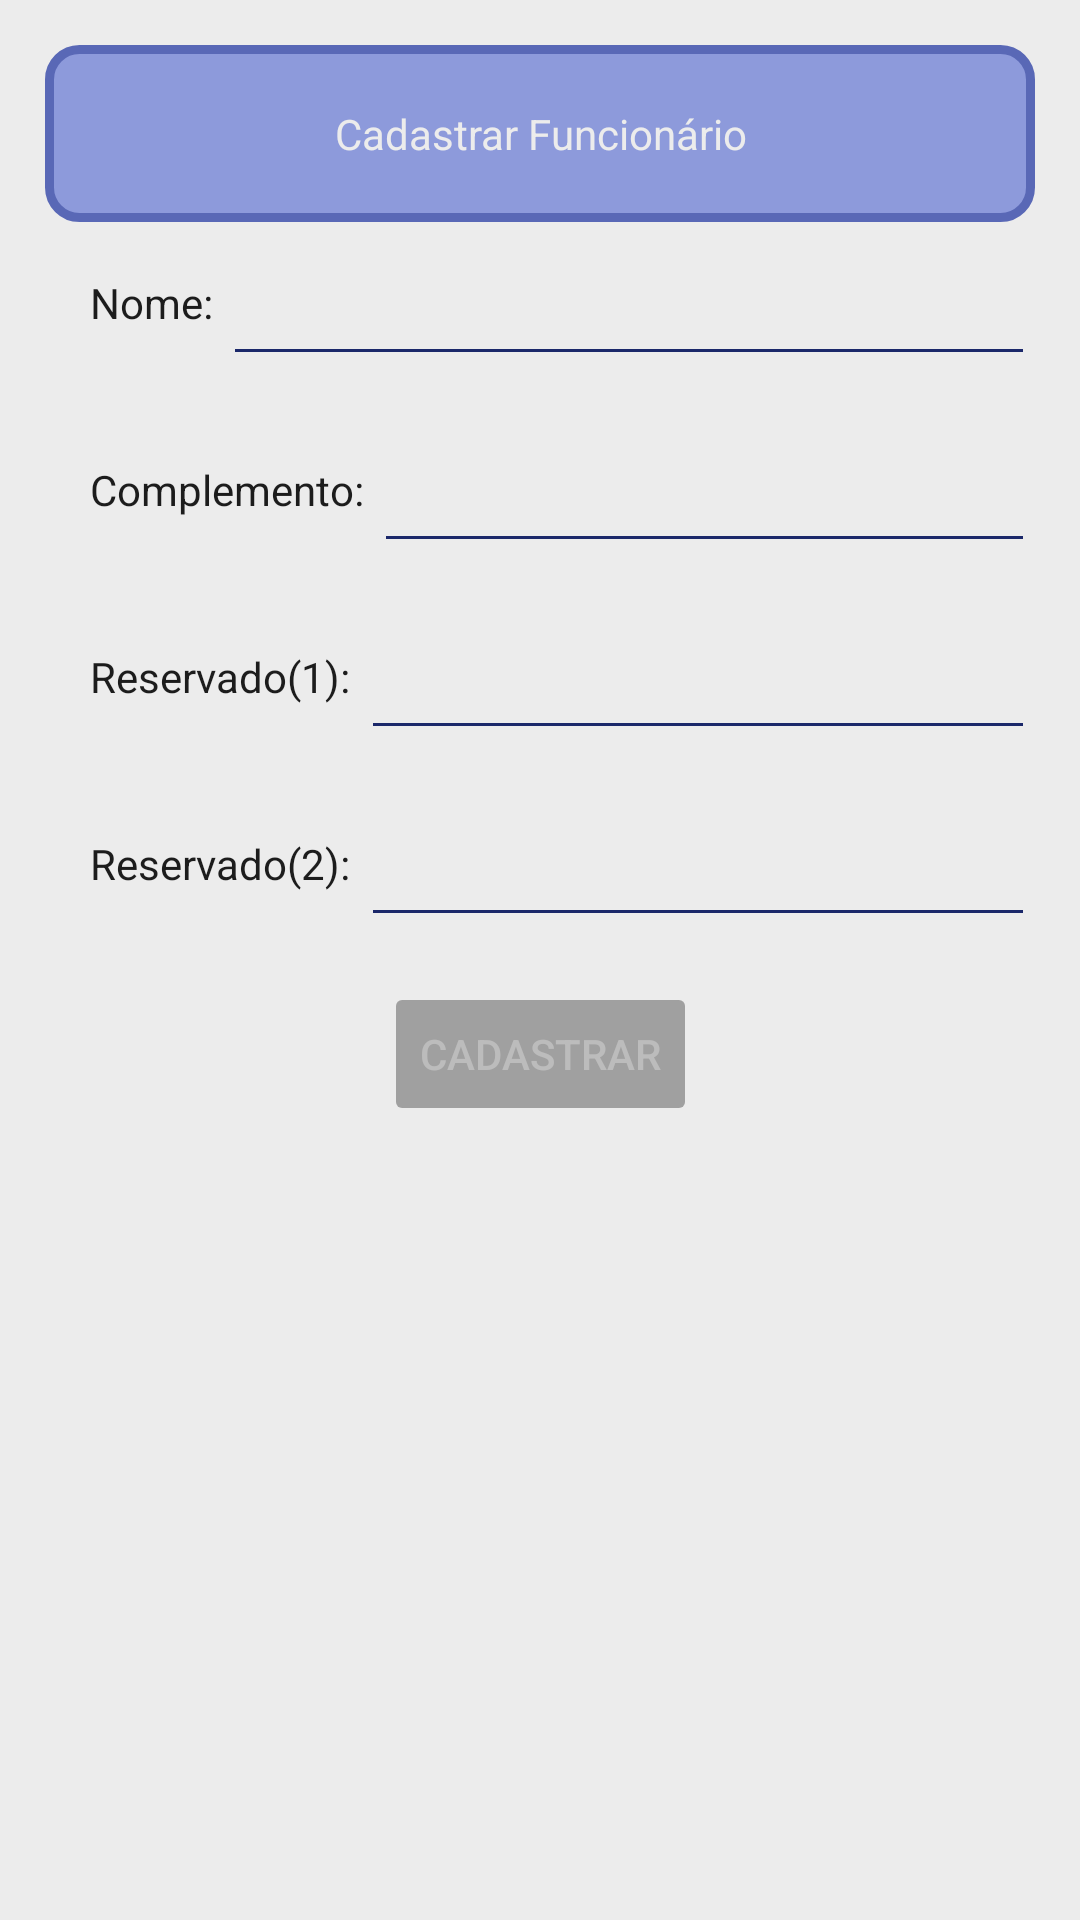

This screen was rendered from an Android layout file. Write that file and the resources it references.
<!-- AndroidManifest.xml: application theme Theme.GetTxtRoomRx -->
<!-- res/layout/fragment_cadastro.xml -->
<?xml version="1.0" encoding="utf-8"?>
<androidx.constraintlayout.widget.ConstraintLayout xmlns:android="http://schemas.android.com/apk/res/android"
    xmlns:app="http://schemas.android.com/apk/res-auto"
    xmlns:tools="http://schemas.android.com/tools"
    android:layout_width="match_parent"
    android:layout_height="match_parent"
    android:background="@color/white"
    tools:context=".fragments.cadastro.FragmentCadastro">

    <TextView
        android:id="@+id/titleCrud"
        android:layout_width="0dp"
        android:layout_height="wrap_content"
        android:layout_margin="15dp"
        android:background="@drawable/roundedblue"
        android:gravity="center_horizontal"
        android:paddingVertical="20dp"
        android:text="@string/cadastrar_funcion_rio"
        android:textColor="@color/white"
        app:layout_constraintEnd_toEndOf="parent"
        app:layout_constraintStart_toStartOf="parent"
        app:layout_constraintTop_toTopOf="parent" />

    <TextView
        android:id="@+id/labelName"
        android:layout_width="0dp"
        android:layout_height="wrap_content"
        android:layout_margin="15dp"
        android:text="Nome: "
        android:textColor="@color/black"
        app:layout_constraintStart_toStartOf="@id/titleCrud"
        app:layout_constraintBottom_toBottomOf="@id/editName"/>

    <EditText
        android:id="@+id/editName"
        android:layout_marginTop="10dp"
        android:layout_width="0dp"
        android:layout_height="wrap_content"
        android:backgroundTint="@color/zulao"
        app:layout_constraintTop_toBottomOf="@id/titleCrud"
        app:layout_constraintEnd_toEndOf="@id/titleCrud"
        app:layout_constraintStart_toEndOf="@id/labelName" />

    <View
        android:id="@+id/vLabelName"
        android:layout_width="0dp"
        android:layout_height="1dp"
        android:layout_margin="10dp"
        app:layout_constraintBottom_toTopOf="@id/editComplement"
        app:layout_constraintEnd_toEndOf="parent"
        app:layout_constraintStart_toStartOf="parent"
        app:layout_constraintTop_toBottomOf="@id/editName" />

    <TextView
        android:id="@+id/labelComplement"
        android:layout_width="0dp"
        android:layout_height="wrap_content"
        android:layout_margin="15dp"
        android:text="Complemento: "
        android:textColor="@color/black"
        app:layout_constraintStart_toStartOf="@id/titleCrud"
        app:layout_constraintBottom_toBottomOf="@id/editComplement"/>

    <EditText
        android:id="@+id/editComplement"
        android:layout_width="0dp"
        android:layout_height="wrap_content"
        android:backgroundTint="@color/zulao"
        android:layout_marginTop="10dp"
        app:layout_constraintTop_toBottomOf="@id/vLabelName"
        app:layout_constraintEnd_toEndOf="@id/titleCrud"
        app:layout_constraintStart_toEndOf="@id/labelComplement" />

    <View
        android:id="@+id/vLabelComplement"
        android:layout_width="0dp"
        android:layout_height="1dp"
        android:layout_margin="10dp"
        app:layout_constraintBottom_toTopOf="@id/editRes1"
        app:layout_constraintEnd_toEndOf="parent"
        app:layout_constraintStart_toStartOf="parent"
        app:layout_constraintTop_toBottomOf="@id/editComplement" />

    <TextView
        android:id="@+id/labelReservado1"
        android:layout_width="0dp"
        android:layout_height="wrap_content"
        android:layout_margin="15dp"
        android:text="Reservado(1): "
        android:textColor="@color/black"
        app:layout_constraintStart_toStartOf="@id/titleCrud"
        app:layout_constraintBottom_toBottomOf="@id/editRes1"/>

    <EditText
        android:id="@+id/editRes1"
        android:layout_width="0dp"
        android:layout_height="wrap_content"
        android:backgroundTint="@color/zulao"
        android:layout_marginTop="10dp"
        app:layout_constraintTop_toBottomOf="@id/vLabelComplement"
        app:layout_constraintEnd_toEndOf="@id/titleCrud"
        app:layout_constraintStart_toEndOf="@id/labelReservado1" />

    <View
        android:id="@+id/vLabelRes1"
        android:layout_width="0dp"
        android:layout_height="1dp"
        android:layout_margin="10dp"
        app:layout_constraintBottom_toTopOf="@id/editRes2"
        app:layout_constraintEnd_toEndOf="parent"
        app:layout_constraintStart_toStartOf="parent"
        app:layout_constraintTop_toBottomOf="@id/editRes1" />

    <TextView
        android:id="@+id/labelReservado2"
        android:layout_width="0dp"
        android:layout_height="wrap_content"
        android:layout_margin="15dp"
        android:text="Reservado(2): "
        android:textColor="@color/black"
        app:layout_constraintStart_toStartOf="@id/titleCrud"
        app:layout_constraintBottom_toBottomOf="@id/editRes2"
        />

    <EditText
        android:id="@+id/editRes2"
        android:layout_width="0dp"
        android:layout_height="wrap_content"
        android:backgroundTint="@color/zulao"
        android:layout_marginTop="10dp"
        app:layout_constraintTop_toBottomOf="@id/vLabelRes1"
        app:layout_constraintEnd_toEndOf="@id/titleCrud"
        app:layout_constraintStart_toEndOf="@id/labelReservado2" />

    <Button
        android:layout_width="wrap_content"
        android:layout_height="wrap_content"
        android:layout_marginHorizontal="50dp"
        android:layout_marginTop="15dp"
        android:backgroundTint="@color/greydesable"
        android:enabled="false"
        android:text="@string/cadastrar"
        app:layout_constraintEnd_toEndOf="parent"
        app:layout_constraintStart_toStartOf="parent"
        app:layout_constraintTop_toBottomOf="@id/editRes2"
        tools:backgroundTint="@color/zulao"
        tools:enabled="true" />
</androidx.constraintlayout.widget.ConstraintLayout>
<!-- resources referenced by this layout -->
<resources>
  <color name="black">#1C1C1C</color>
  <color name="greydesable">#8B616161</color>
  <color name="white">#ECECEC</color>
  <color name="zulao">#1B286A</color>
  <!-- drawable roundedblue (drawable) -->
  <?xml version="1.0" encoding="UTF-8"?>
  <shape xmlns:android="http://schemas.android.com/apk/res/android" android:layout_height="0dp" android:layout_width="0dp">
      <solid android:color="#883B53CC"/>
      <stroke android:width="3dp" android:color="#5968B6" />
      <corners android:radius="10dp"/>
      <padding android:left="0dp" android:top="0dp" android:right="0dp" android:bottom="0dp" />
  </shape>
  <string name="cadastrar">Cadastrar</string>
  <string name="cadastrar_funcion_rio">Cadastrar Funcionário</string>
  <style name="Theme.GetTxtRoomRx" parent="Theme.MaterialComponents.NoActionBar">
          
          <item name="colorPrimary">@color/purple_500</item>
          <item name="colorPrimaryVariant">@color/purple_700</item>
          <item name="colorOnPrimary">@color/white</item>
          
          <item name="colorSecondary">@color/purple_200</item>
          <item name="colorSecondaryVariant">@color/teal_700</item>
          <item name="colorOnSecondary">@color/black</item>
          
          <item name="android:statusBarColor" tools:targetApi="l">?attr/colorPrimaryVariant</item>
          
      </style>
  <color name="purple_500">#FF6200EE</color>
  <color name="purple_700">#FF3700B3</color>
  <color name="purple_200">#FFBB86FC</color>
  <color name="teal_700">#FF018786</color>
</resources>
